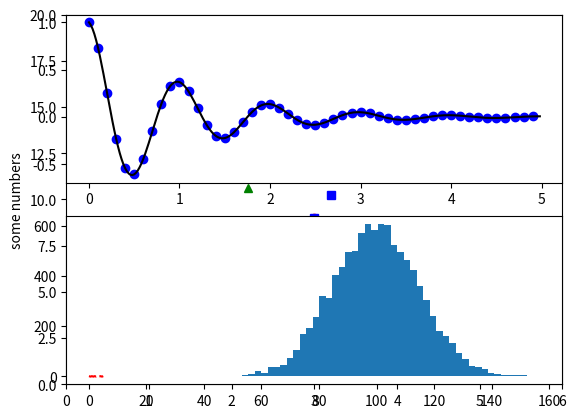

The matplotlib source for this figure: (Note: this script raises an exception after producing the figure.)
# [redacted]
# plots.py
# 05.12.2014

# Plot linear function
def basic_linear():
    import matplotlib.pyplot as plt
    plt.plot([1,2,3,4])
    plt.ylabel('some numbers')
    plt.show()

basic_linear()

# Plot x-es against y-es with red circles
def plot_xy():
    import matplotlib.pyplot as plt
    plt.plot([1,2,3,4], [1,4,9,16], 'ro')
    plt.axis([0, 6, 0, 20])
    plt.show()

plot_xy()

# Plot values from 0 to 5 by 0.2
def plot_lines():
    import numpy as np
    import matplotlib.pyplot as plt

    # evenly sampled time at 200ms intervals
    t = np.arange(0., 5., 0.2)

    # red dashes, blue squares and green triangles
    plt.plot(t, t, 'r--', t, t**2, 'bs', t, t**3, 'g^')
    plt.show()

plot_lines()

# Plot ultiple figures and axes

def multiple_figure():
    import numpy as np
    import matplotlib.pyplot as plt

    def f(t):
        return np.exp(-t) * np.cos(2*np.pi*t)

    t1 = np.arange(0.0, 5.0, 0.1)
    t2 = np.arange(0.0, 5.0, 0.02)

    plt.figure(1)
    plt.subplot(211)
    plt.plot(t1, f(t1), 'bo', t2, f(t2), 'k')

    plt.subplot(212)
    plt.plot(t2, np.cos(2*np.pi*t2), 'r--')
    plt.show()

multiple_figure()

# create a historgram

def historgram():
    import numpy as np
    import matplotlib.pyplot as plt
    mu, sigma = 100, 15
    x = mu + sigma * np.random.randn(10000)

    # the histogram of the data
    n, bins, patches = plt.hist(x, 50, normed=1, facecolor='g', alpha=0.75)


    plt.xlabel('Smarts')
    plt.ylabel('Probability')
    plt.title('Histogram of IQ')
    plt.text(60, .025, r'$\mu=100,\ \sigma=15$')
    plt.axis([40, 160, 0, 0.03])
    plt.grid(True)
    plt.show()

historgram()

# Annotate text
def annotate():
    import numpy as np
    import matplotlib.pyplot as plt

    ax = plt.subplot(111)

    t = np.arange(0.0, 5.0, 0.01)
    s = np.cos(2*np.pi*t)
    line, = plt.plot(t, s, lw=2)

    plt.annotate('local max', xy=(2, 1), xytext=(3, 1.5),
                arrowprops=dict(facecolor='black', shrink=0.05),
                )

    plt.ylim(-2,2)
    plt.show()

annotate()
